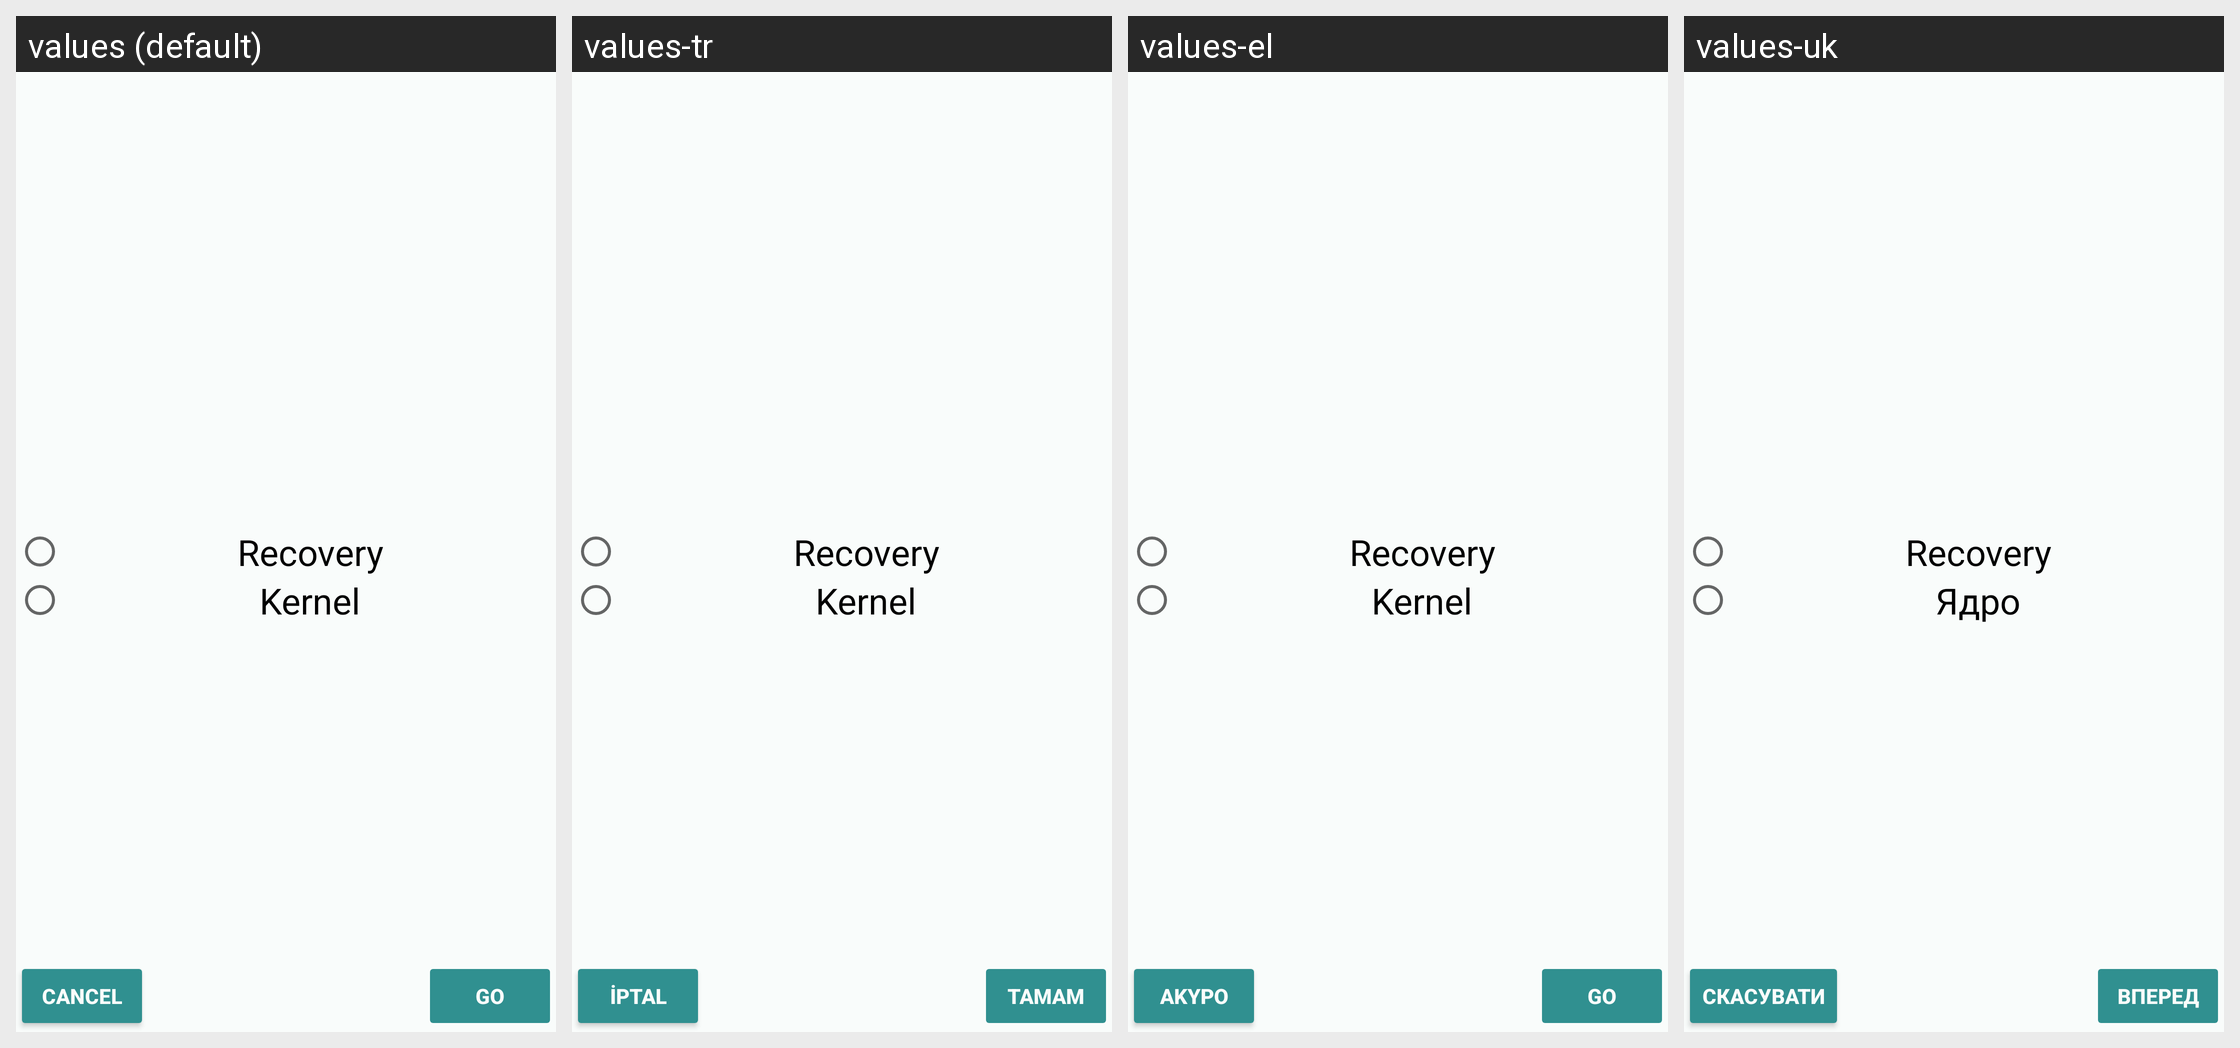

For this localized Android screen grid, give each drawn string resource with its value in every locale shown.
Android screen res/layout/flash_as.xml rendered under 4 locales, left to right: values (default), values-tr, values-el, values-uk. Device: Nexus 5 (rendered at 1080×1920; each locale shown at half size, 540×960, under a caption strip naming it); theme Rashr.
Other locales in the repository, not shown: values-cs, values-de, values-es, values-fa, values-fr, values-gr, values-hr, values-it, values-ko, values-mk, values-nl, values-pl, values-pt, values-ro, values-ru, values-sk, values-sr, values-vi, values-zh, values-zh-rHK, values-zh-rTW.
Strings drawn on this screen, with the default value and each locale's value (text and hints the layout hard-codes, and strings that could not be matched under every locale, appear in the picture but are not listed):

go
  values: Go
  values-tr: Tamam
  values-el: Go
  values-uk: Вперед

negative
  values: Cancel
  values-tr: İptal
  values-el: Άκυρο
  values-uk: Скасувати

recovery
  values: Recovery
  values-tr: Recovery
  values-el: Recovery
  values-uk: Recovery

kernel
  values: Kernel
  values-tr: Kernel
  values-el: Kernel
  values-uk: Ядро
